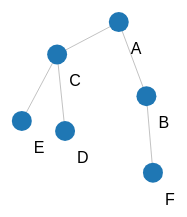
D3 v3 page, settled after 360 driven frames (6 s of simulated time); the page loaded 1 data file(s).


// ── main.js
window.onload = function () {

var width = 960,
    height = 500

var svg = d3.select("body").append("svg")
    .attr("width", width)
    .attr("height", height);

var force = d3.layout.force()
    .gravity(.05)
    .distance(60)
    .charge(-200)
    .size([width, height]);

color = d3.scale.category20();

d3.json("tree.json", function(error, json) {
  force
      .nodes(json.nodes)
      .links(json.links)
      .start();

  var link = svg.selectAll(".link")
      .data(json.links)
    .enter().append("line")
      .attr("class", "link");

  var node = svg.selectAll(".node")
      .data(json.nodes)
    .enter().append("g")
      .attr("class", "node")
      .call(force.drag);

  node.append("circle")
      .attr("r", 10)
      .attr("fill", color(1));

  node.append("text")
      .attr("dx", 12)
      .attr("dy", "2em")
      .text(function(d) { return d.name });

  force.on("tick", function(e) {
    // Push sources up and targets down to form a weak tree.
    var k = 6 * e.alpha;
    json.links.forEach(function(d, i) {
      d.source.y -= k;
      d.target.y += k;
    });

    link.attr("x1", function(d) { return d.source.x; })
        .attr("y1", function(d) { return d.source.y; })
        .attr("x2", function(d) { return d.target.x; })
        .attr("y2", function(d) { return d.target.y; });

    node.attr("transform", function(d) { return "translate(" + d.x + "," + d.y + ")"; });
  });
});

}

### data: tree.json
{
 "nodes": [
  {
   "name": "A"
  },
  {
   "name": "B"
  },
  {
   "name": "C"
  },
  {
   "name": "D"
  },
  {
   "name": "E"
  },
  {
   "name": "F"
  }
 ],
 "links": [
  {
   "source": 0,
   "target": 1
  },
  {
   "source": 0,
   "target": 2
  },
  {
   "source": 2,
   "target": 3
  },
  {
   "source": 2,
   "target": 4
  },
  {
   "source": 1,
   "target": 5
  }
 ]
}